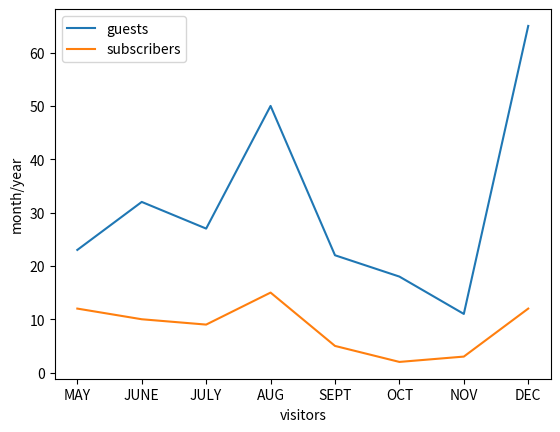

Recreate this plot in Python.
import matplotlib.pyplot as plt
x=['MAY','JUNE','JULY','AUG','SEPT','OCT','NOV','DEC']
guests=[23,32,27,50,22,18,11,65]
subs=[12,10,9,15,5,2,3,12]
plt.xlabel('visitors')
plt.ylabel('month/year')
plt.plot(x,guests,label='guests')
plt.plot(x,subs,label='subscribers')
plt.legend()
plt.show()
